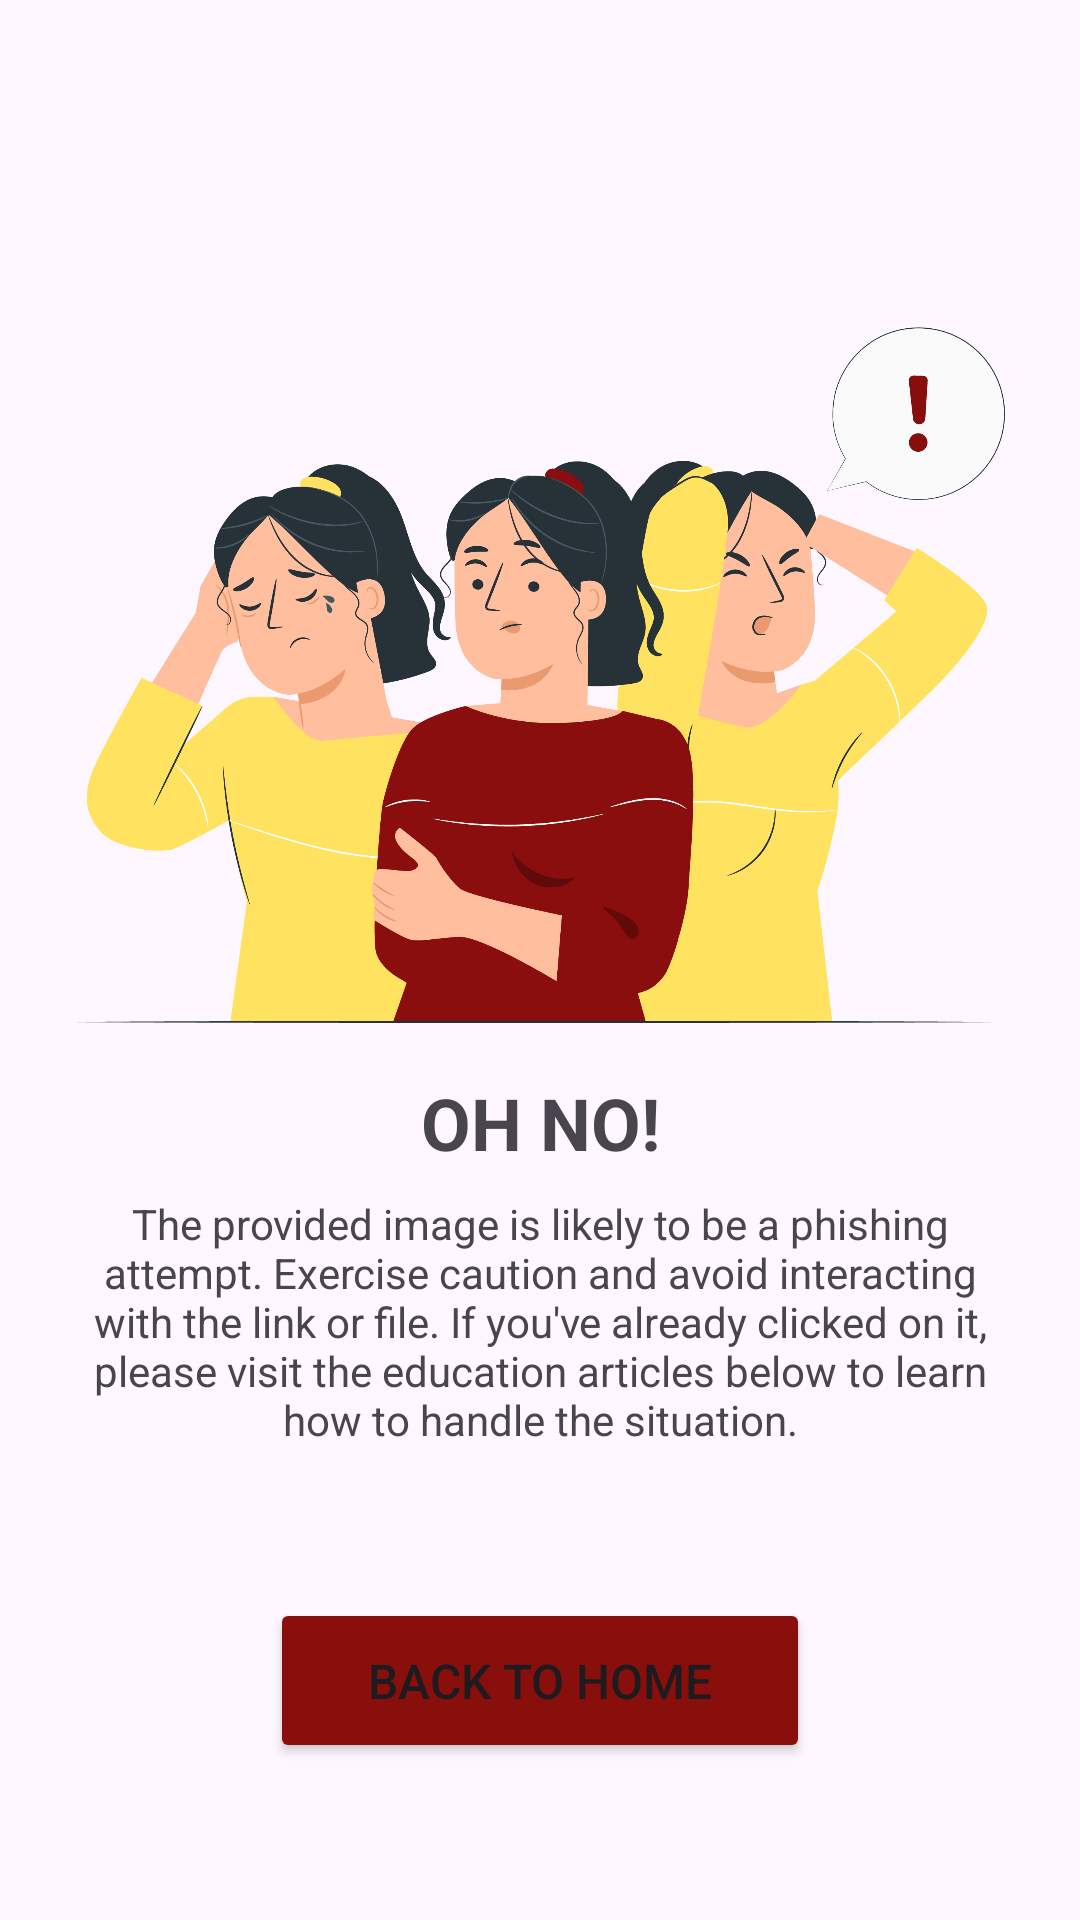

Write the Android layout XML for this screen, with the resource values it uses.
<!-- AndroidManifest.xml: application theme Theme.PhishEye -->
<!-- res/layout/activity_result_positive.xml -->
<?xml version="1.0" encoding="utf-8"?>
<androidx.constraintlayout.widget.ConstraintLayout xmlns:android="http://schemas.android.com/apk/res/android"
    xmlns:app="http://schemas.android.com/apk/res-auto"
    xmlns:tools="http://schemas.android.com/tools"
    android:layout_width="match_parent"
    android:layout_height="match_parent"
    tools:context=".View.Result.ResultPositiveActivity">

    <ImageView
        android:id="@+id/resultPImageView"
        android:layout_width="310dp"
        android:layout_height="250dp"
        android:layout_marginStart="24dp"
        android:layout_marginTop="100dp"
        android:layout_marginEnd="24dp"
        android:src="@drawable/positive"
        app:layout_constraintEnd_toEndOf="parent"
        app:layout_constraintStart_toStartOf="parent"
        app:layout_constraintTop_toTopOf="parent" />

    <TextView
        android:id="@+id/resultPTV"
        android:layout_width="0dp"
        android:layout_height="wrap_content"
        android:layout_marginStart="24dp"
        android:layout_marginTop="8dp"
        android:layout_marginEnd="24dp"
        android:gravity="center"
        android:text="@string/tv_detecpos"
        android:textSize="14sp"
        app:layout_constraintEnd_toEndOf="parent"
        app:layout_constraintStart_toStartOf="parent"
        app:layout_constraintTop_toBottomOf="@+id/ohno" />

    <TextView
        android:id="@+id/ohno"
        android:layout_width="match_parent"
        android:layout_height="wrap_content"
        android:layout_marginTop="8dp"
        android:gravity="center"
        android:text="OH NO!"
        android:textSize="24sp"
        android:textStyle="bold"
        app:layout_constraintEnd_toEndOf="parent"
        app:layout_constraintStart_toStartOf="parent"
        app:layout_constraintTop_toBottomOf="@+id/resultPImageView" />

    <Button
        android:id="@+id/home_btn"
        android:layout_width="180dp"
        android:layout_height="55dp"
        android:layout_marginTop="50dp"
        android:backgroundTint="@color/red"
        android:text="Back to Home"
        android:textSize="16sp"
        app:layout_constraintEnd_toEndOf="parent"
        app:layout_constraintStart_toStartOf="parent"
        app:layout_constraintTop_toBottomOf="@+id/resultPTV"
        tools:alpha="100" />

</androidx.constraintlayout.widget.ConstraintLayout>
<!-- resources referenced by this layout -->
<resources>
  <color name="red">#890F0D</color>
  <!-- drawable positive: png bitmap (drawable, 213206 bytes) -->
  <string name="tv_detecpos">The provided image is likely to be a phishing attempt. Exercise caution and avoid interacting with the link or file. If you\'ve already clicked on it, please visit the education articles below to learn how to handle the situation.</string>
  <style name="Theme.PhishEye" parent="Base.Theme.PhishEye" />
  <style name="Base.Theme.PhishEye" parent="Theme.Material3.DayNight">
          
          <item name="colorPrimary">@color/red</item>
          <item name="colorOnPrimary">@color/white</item>
          
          <item name="colorSecondary">@color/yellow</item>
          <item name="colorOnSecondary">@color/black</item>
      </style>
  <color name="white">#EEEEEE</color>
  <color name="yellow">#FFE260</color>
  <color name="black">#FF000000</color>
</resources>
